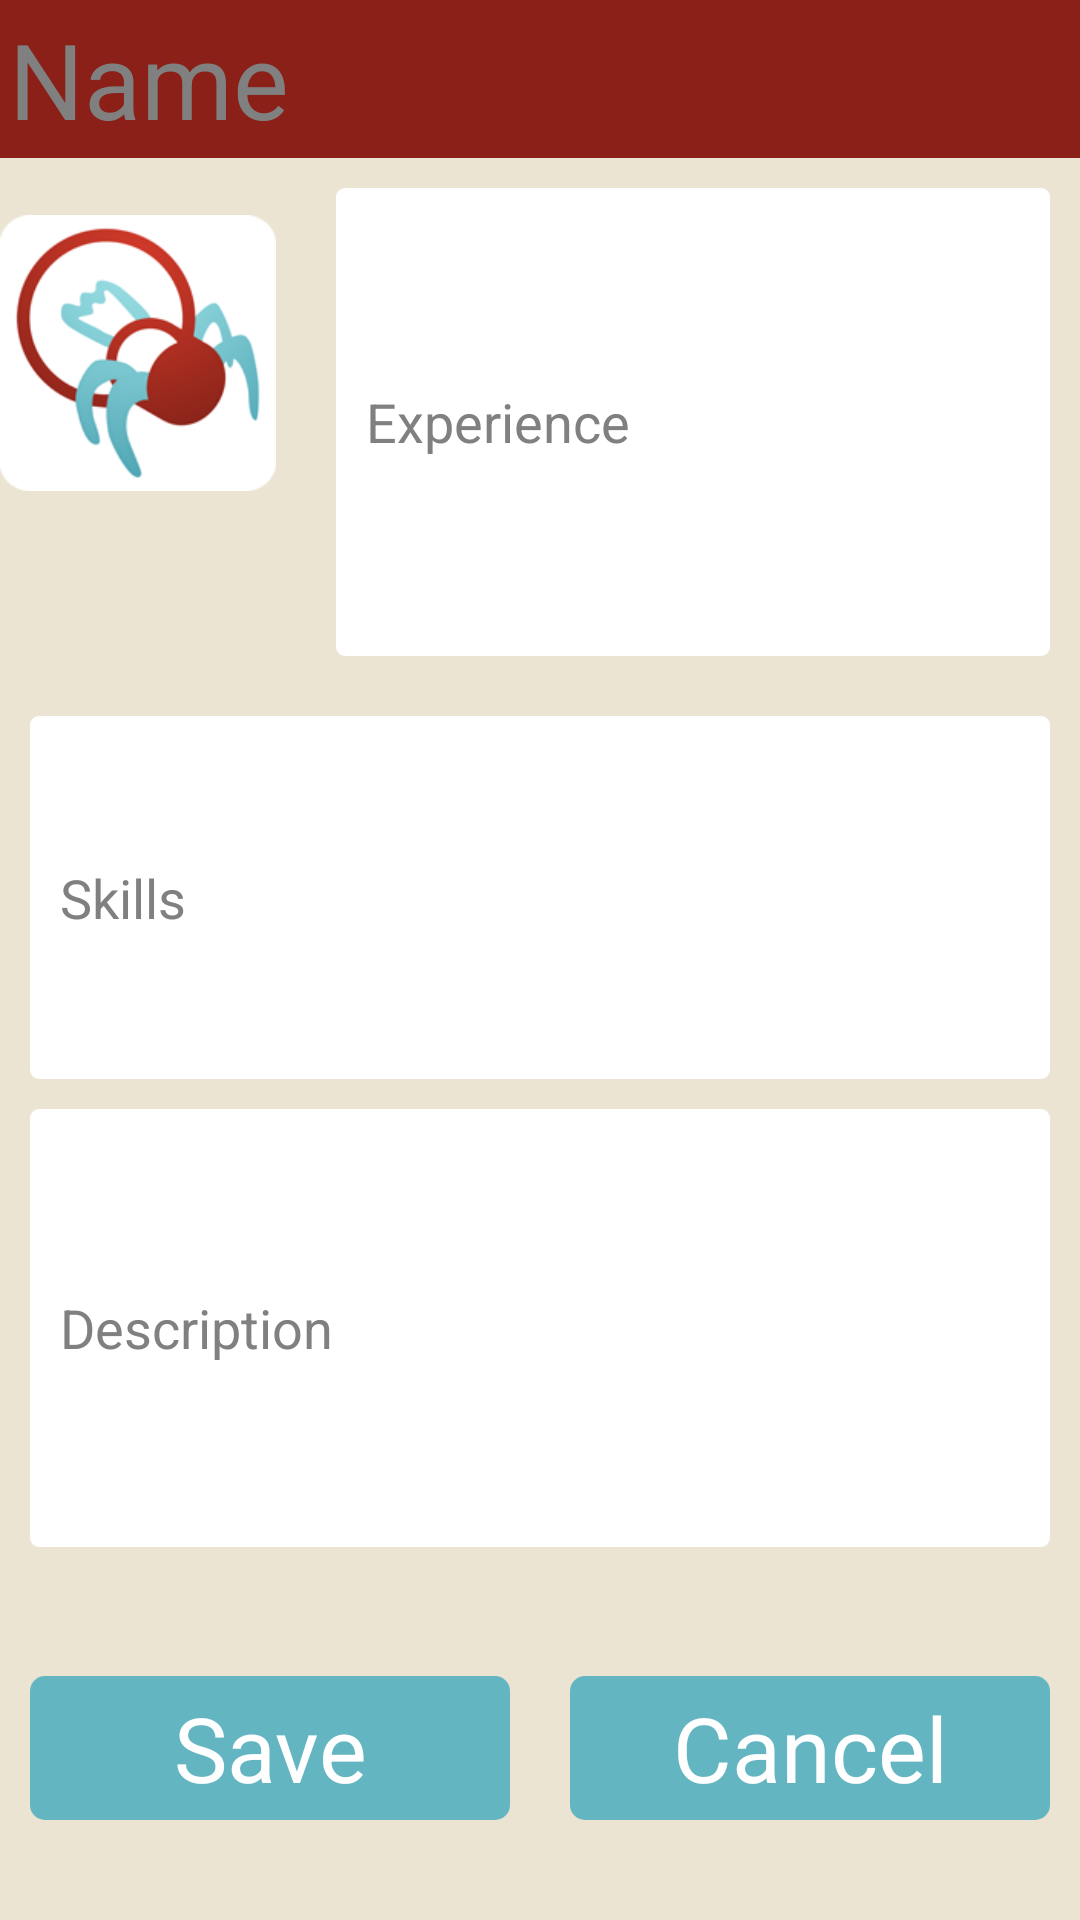

The Android layout XML behind this screen, and the referenced resources:
<!-- AndroidManifest.xml: application theme CustomActionBarTheme -->
<!-- res/layout/red_profile.xml -->
<?xml version="1.0" encoding="utf-8"?>
<LinearLayout xmlns:android="http://schemas.android.com/apk/res/android"
    android:layout_width="match_parent"
    android:layout_height="match_parent"
    android:background="#ebe4d3"
    android:orientation="vertical" >

    <EditText
        android:id="@+id/edName"
        android:layout_width="fill_parent"
        android:layout_height="wrap_content"
        android:layout_gravity="center"
        android:background="#8a2017"
        android:hint="Name"
        android:padding="3dp"
        android:textAppearance="?android:attr/textAppearanceMedium"
        android:textColor="#fcfaf0"
        android:textSize="35sp" />

    <LinearLayout
        android:layout_width="fill_parent"
        android:layout_height="wrap_content"
        android:layout_weight="1"
        android:orientation="horizontal" >

        <ImageView
            android:id="@+id/imageView1"
            android:layout_width="92dp"
            android:layout_height="130dp"
            android:layout_marginRight="10dp"
            android:src="@drawable/ic_launcher" />

        <EditText
            android:id="@+id/edExpectation"
            android:layout_width="match_parent"
            android:layout_height="match_parent"
            android:layout_margin="10dp"
            android:background="@drawable/textviewshape"
            android:hint="Experience"
            android:padding="10dp"
            android:textAppearance="?android:attr/textAppearanceMedium" />

    </LinearLayout>

    <EditText
        android:id="@+id/edSkills"
        android:layout_width="match_parent"
        android:layout_height="75dp"
        android:layout_marginBottom="10dp"
        android:layout_marginLeft="10dp"
        android:layout_marginRight="10dp"
        android:layout_marginTop="10dp"
        android:layout_weight="1"
        android:background="@drawable/textviewshape"
        android:hint="Skills"
        android:padding="10dp"
        android:textAppearance="?android:attr/textAppearanceMedium" />

    <EditText
        android:id="@+id/edDescription"
        android:layout_width="match_parent"
        android:layout_height="100dp"
        android:layout_marginBottom="10dp"
        android:layout_marginLeft="10dp"
        android:layout_marginRight="10dp"
        android:layout_weight="1"
        android:background="@drawable/textviewshape"
        android:hint="Description"
        android:padding="10dp"
        android:textAppearance="?android:attr/textAppearanceMedium" />

    <LinearLayout
        android:layout_width="fill_parent"
        android:layout_height="wrap_content"
        android:layout_weight="1"
        android:orientation="horizontal" >

        <Button
            android:id="@+id/bSave"
            android:layout_width="match_parent"
            android:layout_height="wrap_content"
            android:layout_gravity="center"
            android:layout_margin="10dp"
            android:layout_weight="1"
            android:background="@drawable/buttonshape"
            android:text="Save"
            android:textColor="#FFFFFF"
            android:textSize="30sp" />

        <Button
            android:id="@+id/bCancel"
            android:layout_width="match_parent"
            android:layout_height="wrap_content"
            android:layout_gravity="center"
            android:layout_margin="10dp"
            android:layout_weight="1"
            android:background="@drawable/buttonshape"
            android:text="Cancel"
            android:textColor="#FFFFFF"
            android:textSize="30sp" />
    </LinearLayout>

</LinearLayout>
<!-- resources referenced by this layout -->
<resources>
  <!-- drawable buttonshape (drawable) -->
  <?xml version="1.0" encoding="utf-8"?>
  <shape xmlns:android="http://schemas.android.com/apk/res/android"
      android:shape="rectangle" >
  
      <corners android:radius="5dp" />
  
      <solid android:color="#63B5C1" />
      
  
  </shape>
  <!-- drawable ic_launcher: png bitmap (drawable-hdpi, 5628 bytes) -->
  <!-- drawable textviewshape (drawable) -->
  <?xml version="1.0" encoding="utf-8"?>
  <shape xmlns:android="http://schemas.android.com/apk/res/android"
      android:shape="rectangle" >
  
      <corners android:radius="3dp" />
  
      <solid android:color="#FFFFFF" />
  
      <size
          android:height="50dp"
          android:width="200dp" />
  
  </shape>
  <style name="CustomActionBarTheme" parent="@android:style/Theme.Holo.Light">
          <item name="android:actionOverflowButtonStyle">@style/MyActionButtonOverflow</item>
          <item name="android:actionBarStyle">@style/MyActionBar</item>
          
          
          <item name="android:icon">@drawable/icon_bar96_gradient</item>
          <item name="android:activatedBackgroundIndicator">@drawable/list_activated_background</item>
      </style>
  <style name="MyActionButtonOverflow" parent="android:style/Widget.Holo.ActionButton.Overflow">
          <item name="android:src">@drawable/ic_action_overflow</item>
      </style>
  <style name="MyActionBar" parent="@android:style/Widget.Holo.Light.ActionBar.Solid.Inverse">
          <item name="android:background">#63b5c1</item>
      </style>
  <!-- drawable icon_bar96_gradient: png bitmap (drawable, 11219 bytes) -->
  <!-- drawable list_activated_background (drawable) -->
  <selector xmlns:android="http://schemas.android.com/apk/res/android">  
     <item android:state_activated="true" android:drawable="@color/color_blue" />
     <item android:state_checked="true" android:drawable="@color/color_white" />
     <item android:state_pressed="true" android:drawable="@color/color_blue" />
     <item android:drawable="@android:color/transparent" />  
  </selector>
  <color name="color_blue">#63b5c1</color>
  <color name="color_white">#ffffff</color>
</resources>
